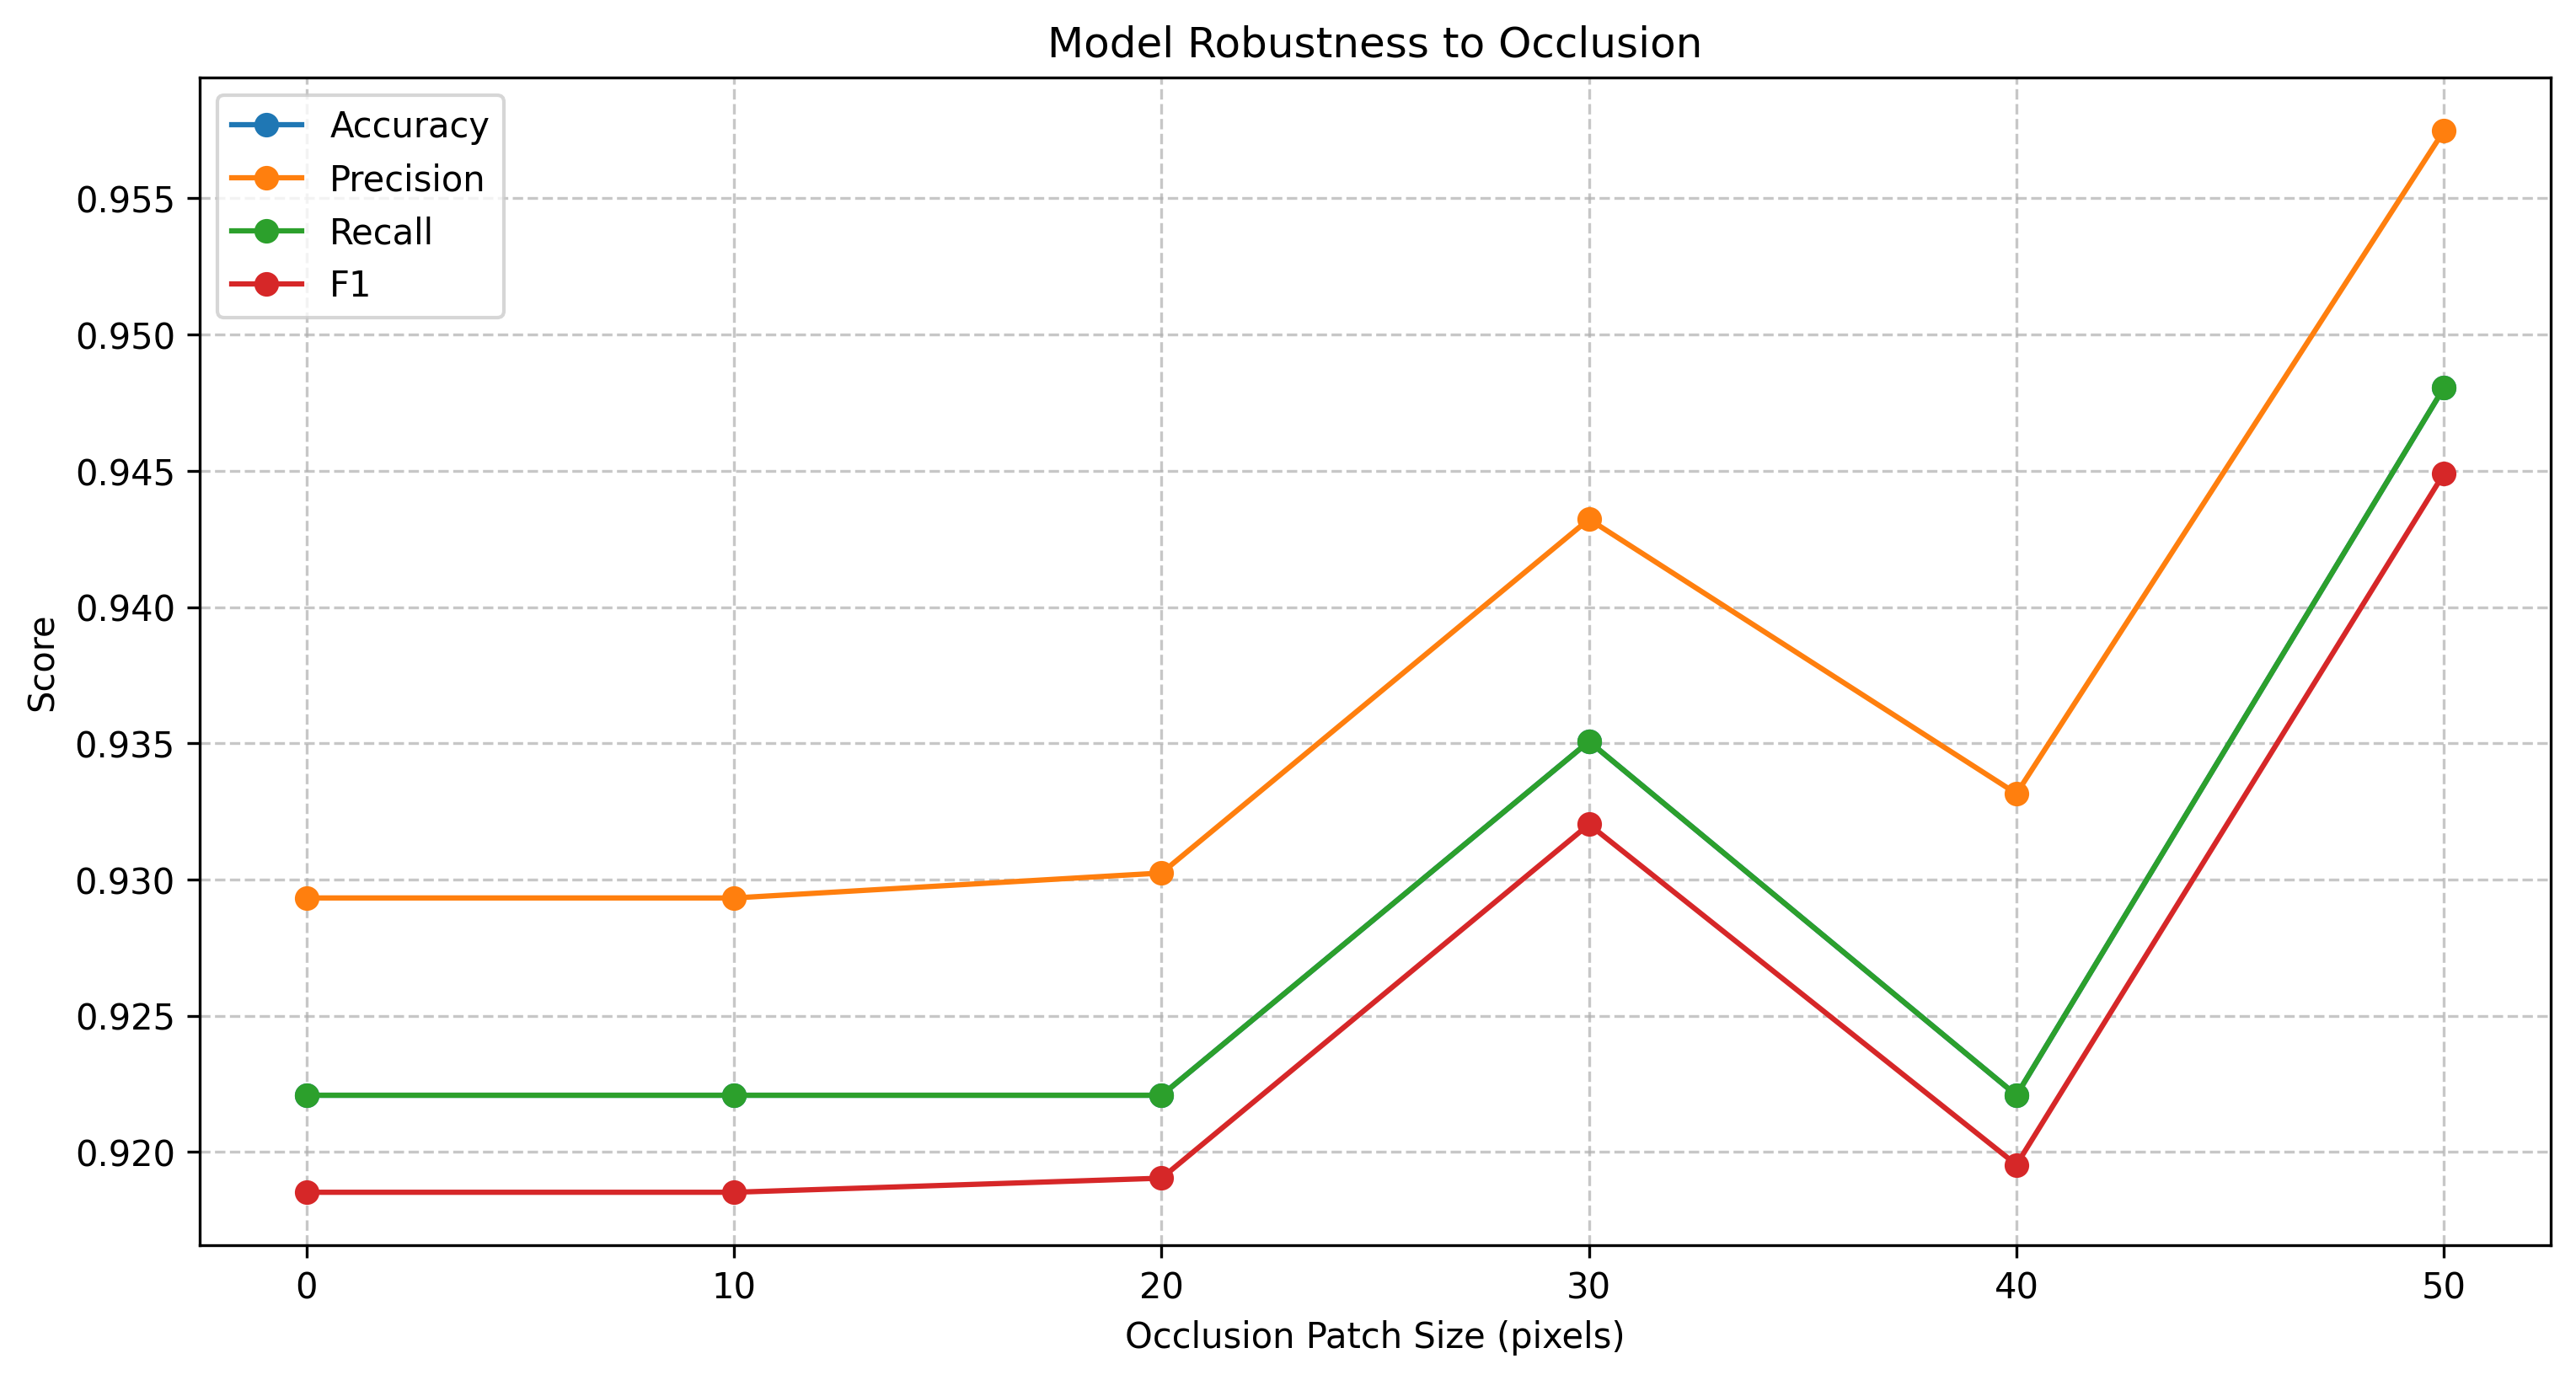

The data file committed next to this chart (first rows):
perturbation, accuracy, precision, recall, f1
No Perturbation, 0.9221, 0.9293, 0.9221, 0.9185
Occlusion (size=10px), 0.9221, 0.9293, 0.9221, 0.9185
Occlusion (size=20px), 0.9221, 0.9302, 0.9221, 0.919
Occlusion (size=30px), 0.9351, 0.9432, 0.9351, 0.932
Occlusion (size=40px), 0.9221, 0.9332, 0.9221, 0.9195
Occlusion (size=50px), 0.9481, 0.9575, 0.9481, 0.9449
